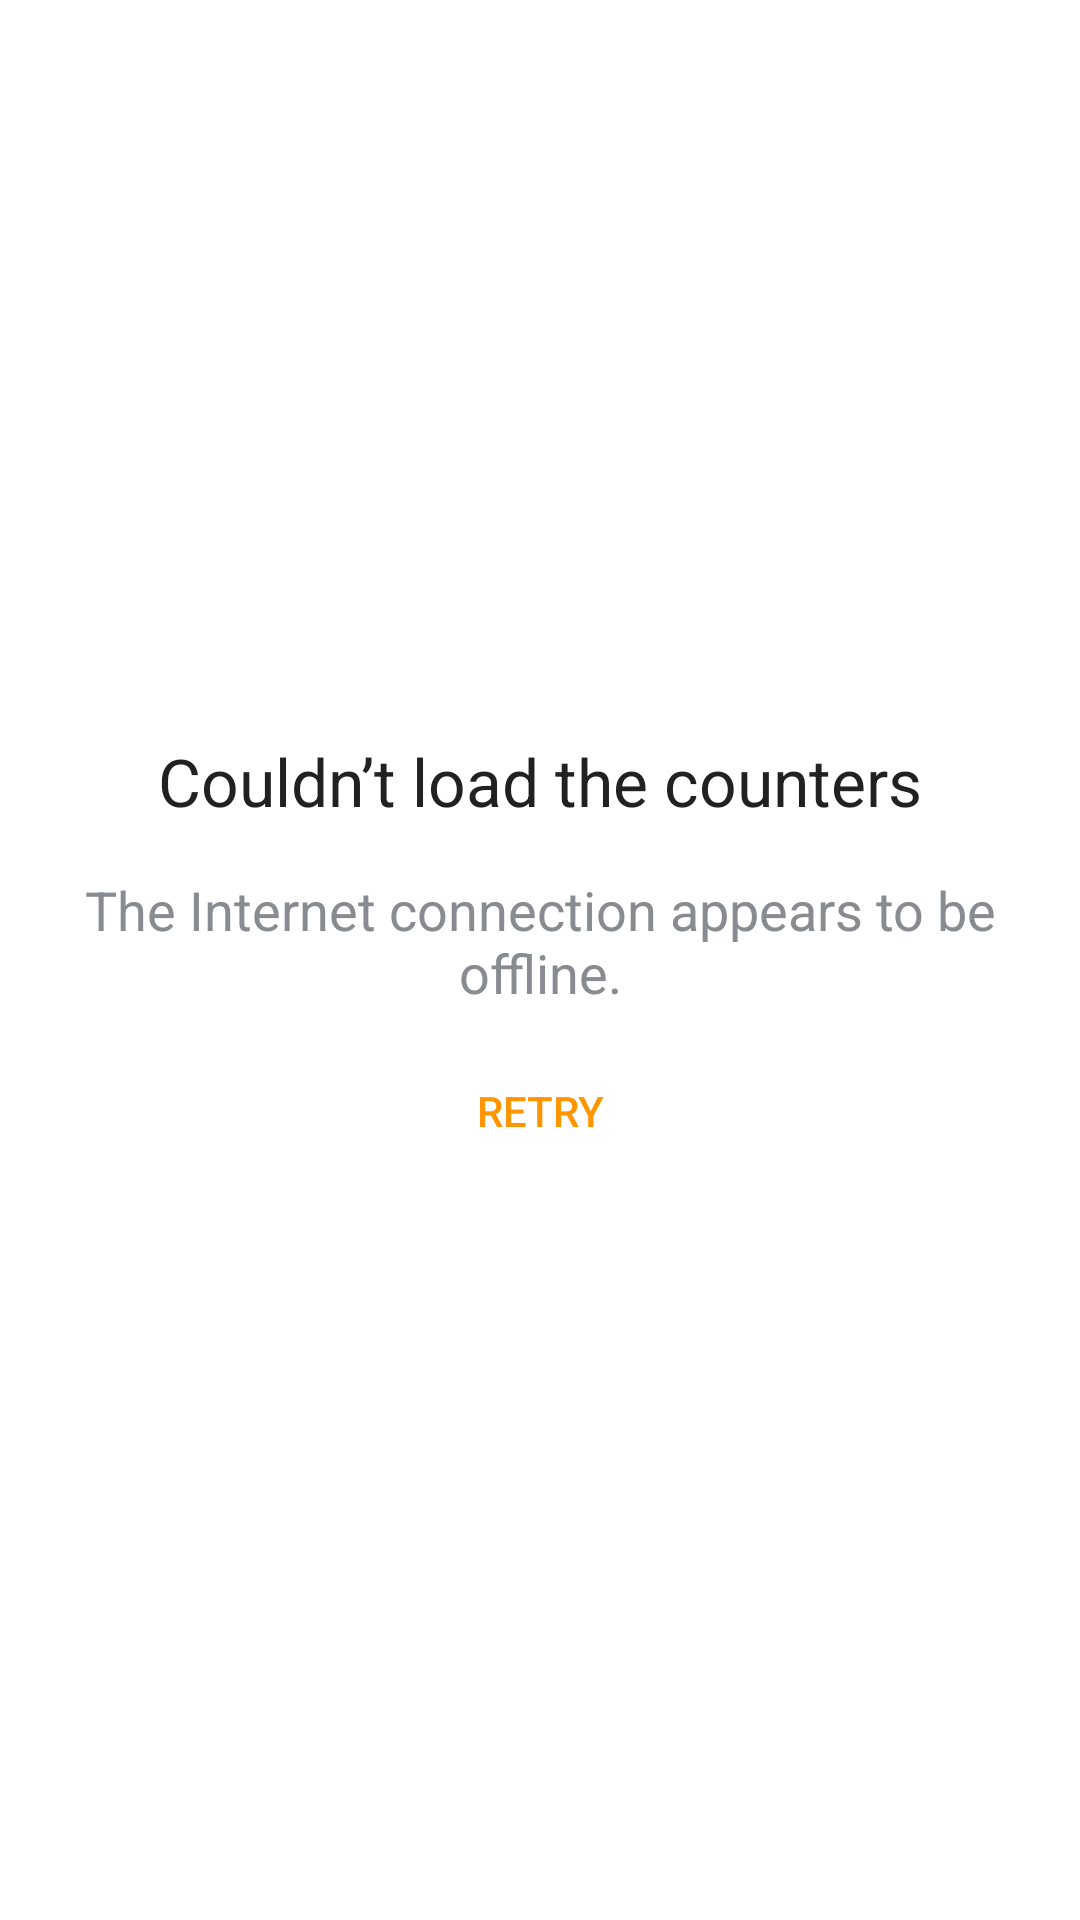

The Android layout XML behind this screen, and the referenced resources:
<!-- AndroidManifest.xml: application theme Theme.CountersNormal -->
<!-- res/layout/layout_offline.xml -->
<?xml version="1.0" encoding="utf-8"?>
<androidx.constraintlayout.widget.ConstraintLayout xmlns:android="http://schemas.android.com/apk/res/android"
    xmlns:app="http://schemas.android.com/apk/res-auto"
    xmlns:tools="http://schemas.android.com/tools"
    android:layout_width="match_parent"
    android:background="@color/white"
    android:layout_height="match_parent">

    <androidx.constraintlayout.widget.ConstraintLayout
        android:layout_width="match_parent"
        android:layout_height="wrap_content"
        app:layout_constraintBottom_toBottomOf="parent"
        app:layout_constraintLeft_toLeftOf="parent"
        app:layout_constraintRight_toRightOf="parent"
        app:layout_constraintTop_toTopOf="parent">

        <TextView
            android:id="@+id/textTitle"
            style="@style/TextAppearance.AppCompat.Large"
            android:layout_width="wrap_content"
            android:layout_height="wrap_content"
            android:text="@string/error_load_counters_title"
            app:layout_constraintBottom_toTopOf="@+id/textDescription"
            app:layout_constraintLeft_toLeftOf="parent"
            app:layout_constraintRight_toRightOf="parent"
            app:layout_constraintTop_toTopOf="parent"
            app:layout_constraintVertical_chainStyle="packed" />

        <TextView
            android:id="@+id/textDescription"
            style="@style/TextAppearance.AppCompat.Medium"
            android:layout_width="0dp"
            android:layout_height="wrap_content"
            android:layout_marginTop="@dimen/margin_normal_1"
            android:text="@string/connection_error_description"
            android:textAlignment="center"
            app:layout_constraintLeft_toLeftOf="parent"
            app:layout_constraintRight_toRightOf="parent"
            app:layout_constraintTop_toBottomOf="@+id/textTitle"
            tools:ignore="TextContrastCheck" />

        <Button
            android:id="@+id/buttonRetry"
            android:layout_width="wrap_content"
            android:layout_height="wrap_content"
            android:layout_marginTop="10dp"
            android:background="?android:attr/selectableItemBackgroundBorderless"
            android:text="@string/retry"
            android:textColor="@color/orange"
            app:layout_constraintEnd_toEndOf="@+id/textDescription"
            app:layout_constraintStart_toStartOf="parent"
            app:layout_constraintTop_toBottomOf="@+id/textDescription" />

    </androidx.constraintlayout.widget.ConstraintLayout>

</androidx.constraintlayout.widget.ConstraintLayout>
<!-- resources referenced by this layout -->
<resources>
  <color name="orange">#FF9500</color>
  <color name="white">#FFFFFF</color>
  <dimen name="margin_normal_1">16dp</dimen>
  <string name="connection_error_description">The Internet connection appears to be offline.</string>
  <string name="error_load_counters_title">Couldn’t load the counters</string>
  <string name="retry">Retry</string>
  <style name="Theme.CountersNormal" parent="Theme.MaterialComponents.DayNight">
          
          <item name="colorPrimary">@color/orange</item>
          <item name="colorOnPrimary">@color/black</item>
          
          <item name="colorSecondary">@color/white</item>
          <item name="colorOnSecondary">@color/gray</item>
          <item name="android:textColorPrimary">@color/black</item>
          <item name="android:textColorSecondary">@color/gray</item>
          <item name="android:textColorTertiary">@color/light_gray</item>
          
          <item name="android:statusBarColor">?attr/colorSecondary</item>
          <item name="windowActionModeOverlay">true</item>
          <item name="actionModeStyle">@style/Widget.ActionMode</item>
          <item name="actionModeCloseDrawable">@drawable/ic_close</item>
      </style>
  <color name="black">#212121</color>
  <color name="gray">#888B90</color>
  <color name="light_gray">#DCDCDF</color>
  <style name="Widget.ActionMode" parent="@style/Widget.AppCompat.ActionMode">
      <item name="android:background">@color/black</item>
    </style>
</resources>
